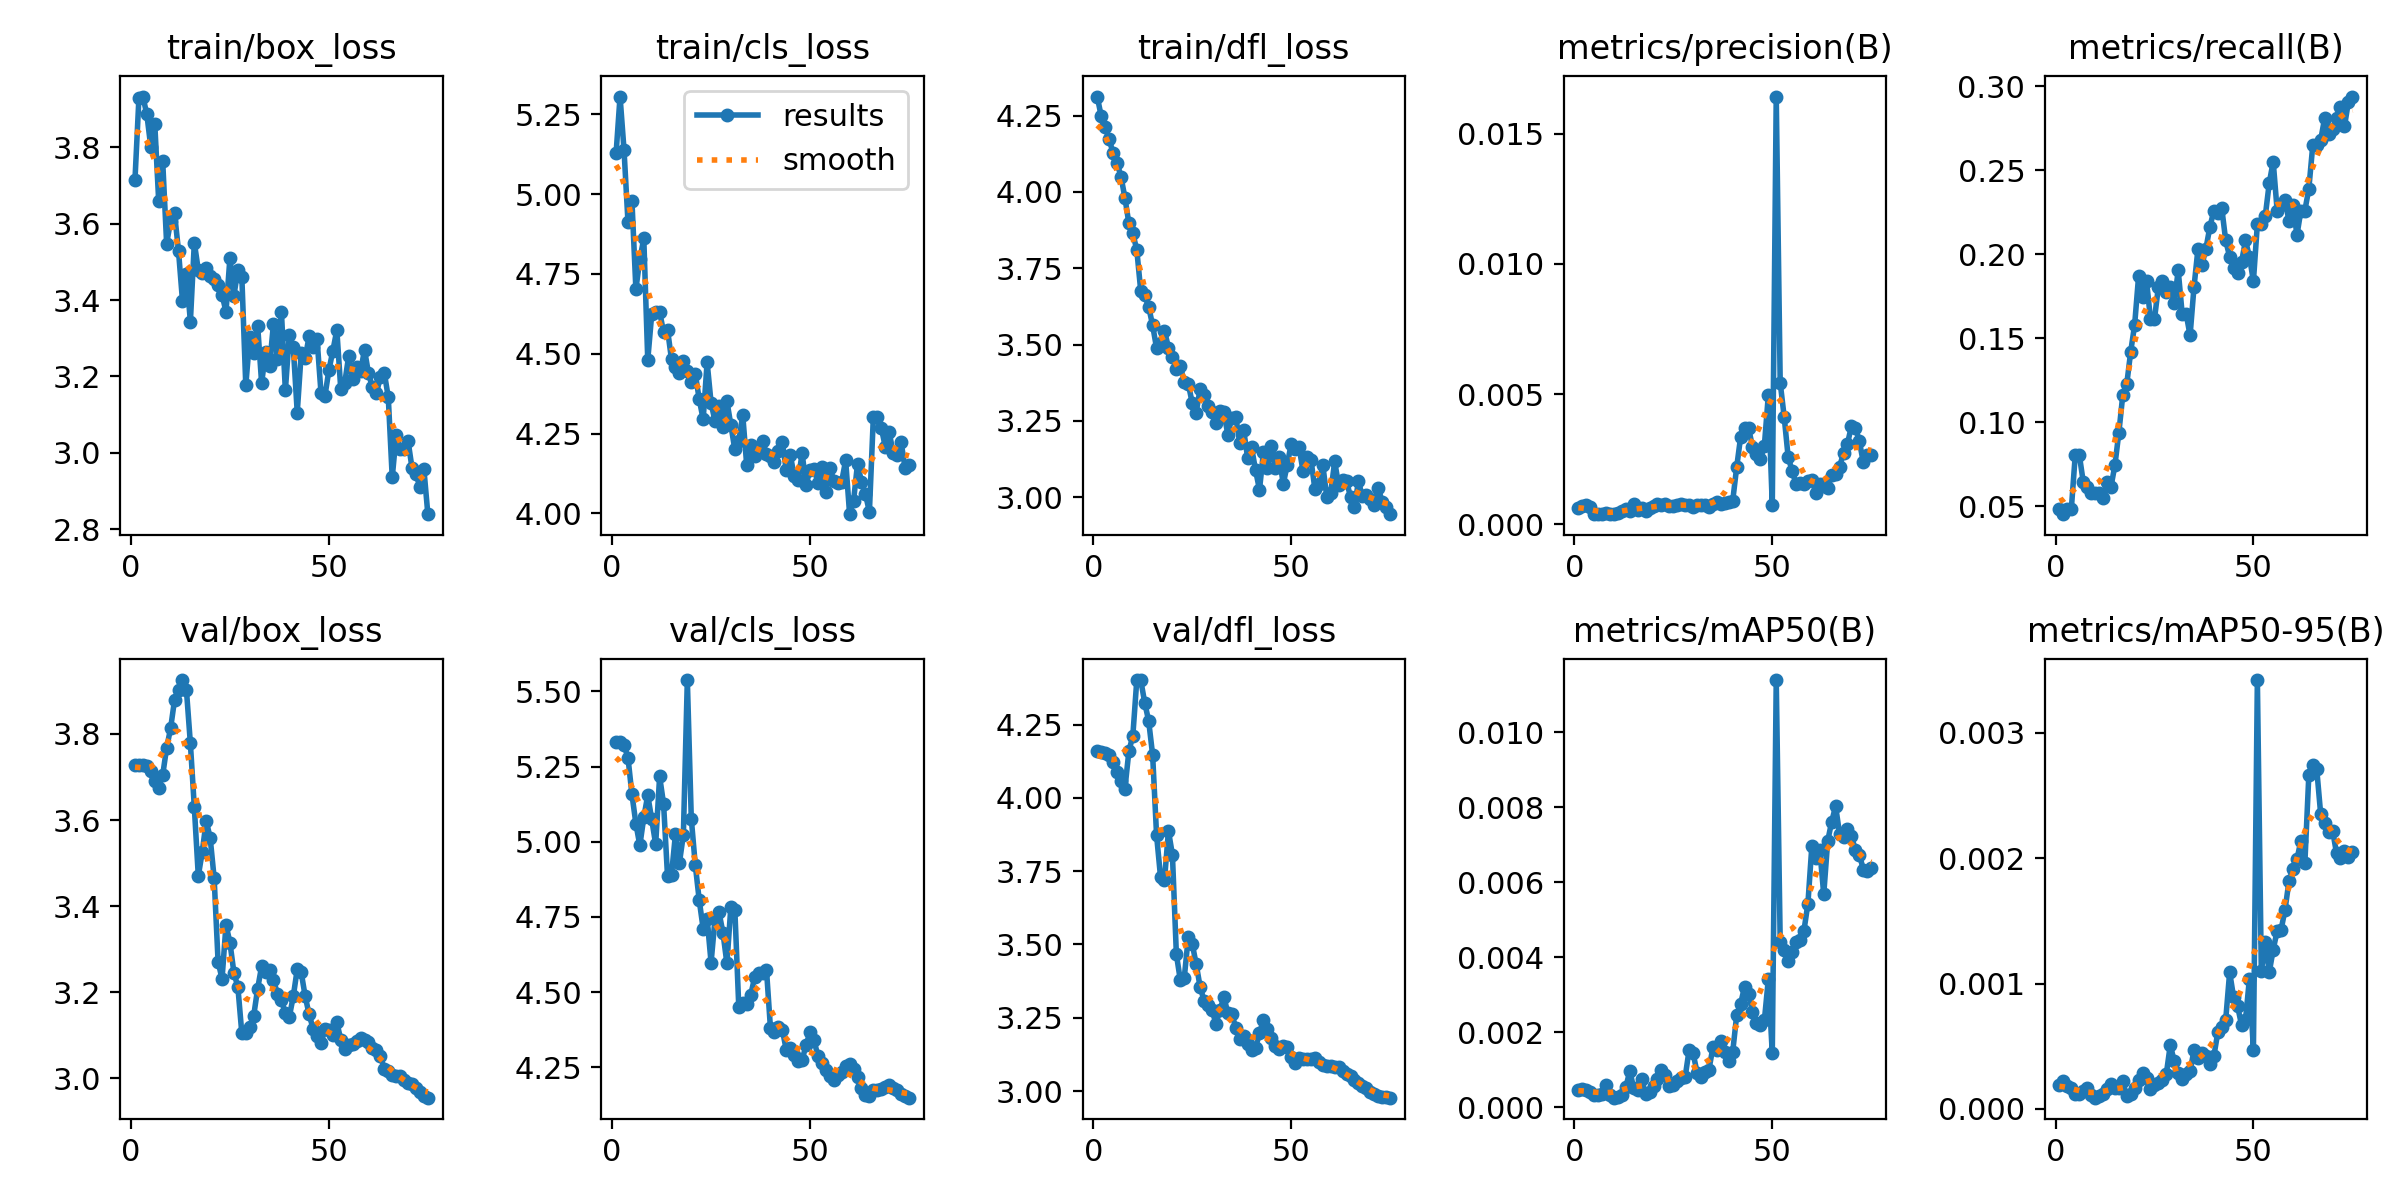

The table this chart was drawn from, first rows:
epoch, train/box_loss, train/cls_loss, train/dfl_loss, metrics/precision(B), metrics/recall(B), metrics/mAP50(B), metrics/mAP50-95(B), val/box_loss, val/cls_loss, val/dfl_loss, lr/pg0, lr/pg1, lr/pg2
1, 3.715, 5.128, 4.312, 0.00062, 0.04839, 0.00047, 0.00019, 3.728, 5.331, 4.159, 0.0001334, 0.0001334, 0.0001334
2, 3.929, 5.306, 4.249, 0.00072, 0.04516, 0.0005, 0.00022, 3.728, 5.332, 4.157, 0.0002796, 0.0002796, 0.0002796
3, 3.933, 5.139, 4.212, 0.00075, 0.04839, 0.00047, 0.00018, 3.727, 5.321, 4.153, 0.000422, 0.000422, 0.000422
4, 3.886, 4.914, 4.172, 0.00066, 0.04839, 0.00041, 0.00017, 3.725, 5.28, 4.145, 0.0005604, 0.0005604, 0.0005604
5, 3.801, 4.98, 4.129, 0.00041, 0.08065, 0.00034, 0.00012, 3.713, 5.158, 4.123, 0.0006947, 0.0006947, 0.0006947
6, 3.862, 4.703, 4.096, 0.00041, 0.08065, 0.00032, 0.00012, 3.691, 5.061, 4.088, 0.0008252, 0.0008252, 0.0008252
7, 3.659, 4.795, 4.051, 0.00041, 0.06452, 0.00036, 0.00014, 3.676, 4.988, 4.058, 0.0009517, 0.0009517, 0.0009517
8, 3.765, 4.861, 3.981, 0.00044, 0.06129, 0.00061, 0.00017, 3.704, 5.081, 4.032, 0.001074, 0.001074, 0.001074
9, 3.548, 4.48, 3.897, 0.0004, 0.05806, 0.00032, 0.00011, 3.768, 5.155, 4.159, 0.001193, 0.001193, 0.001193
10, 3.606, 4.623, 3.864, 0.00039, 0.05806, 0.00026, 9e-05, 3.813, 5.074, 4.213, 0.001307, 0.001307, 0.001307
11, 3.627, 4.63, 3.81, 0.00045, 0.05806, 0.00029, 0.0001, 3.879, 4.992, 4.402, 0.001418, 0.001418, 0.001418
12, 3.529, 4.632, 3.676, 0.00052, 0.05484, 0.00032, 0.00012, 3.902, 5.217, 4.402, 0.001425, 0.001425, 0.001425
13, 3.399, 4.567, 3.662, 0.00057, 0.06452, 0.00054, 0.00016, 3.925, 5.126, 4.325, 0.001403, 0.001403, 0.001403
14, 3.47, 4.575, 3.623, 0.0005, 0.06129, 0.00097, 0.0002, 3.902, 4.885, 4.263, 0.001381, 0.001381, 0.001381
15, 3.343, 4.482, 3.563, 0.00078, 0.07419, 0.00051, 0.00017, 3.778, 4.89, 4.147, 0.001359, 0.001359, 0.001359
16, 3.55, 4.458, 3.488, 0.00056, 0.09355, 0.00047, 0.00017, 3.63, 5.025, 3.872, 0.001337, 0.001337, 0.001337
17, 3.479, 4.439, 3.506, 0.00062, 0.1161, 0.00075, 0.00022, 3.47, 4.93, 3.73, 0.001315, 0.001315, 0.001315
18, 3.471, 4.478, 3.545, 0.00053, 0.1226, 0.00035, 0.0001, 3.526, 5.024, 3.721, 0.001293, 0.001293, 0.001293
19, 3.484, 4.447, 3.49, 0.00062, 0.1419, 0.00042, 0.00012, 3.598, 5.538, 3.887, 0.001271, 0.001271, 0.001271
20, 3.463, 4.413, 3.459, 0.00069, 0.1581, 0.00056, 0.00017, 3.559, 5.077, 3.806, 0.001249, 0.001249, 0.001249
21, 3.454, 4.438, 3.421, 0.00078, 0.1871, 0.00076, 0.00023, 3.466, 4.924, 3.467, 0.001227, 0.001227, 0.001227
22, 3.44, 4.358, 3.429, 0.00073, 0.1742, 0.001, 0.00029, 3.271, 4.806, 3.378, 0.001205, 0.001205, 0.001205
23, 3.414, 4.294, 3.378, 0.00077, 0.1839, 0.00086, 0.00025, 3.231, 4.711, 3.387, 0.001183, 0.001183, 0.001183
24, 3.37, 4.473, 3.373, 0.00069, 0.1613, 0.00056, 0.00016, 3.357, 4.744, 3.524, 0.001161, 0.001161, 0.001161
25, 3.511, 4.346, 3.309, 0.0007, 0.1613, 0.0006, 0.00019, 3.315, 4.598, 3.503, 0.001139, 0.001139, 0.001139
26, 3.412, 4.288, 3.278, 0.00076, 0.1807, 0.0007, 0.00021, 3.245, 4.745, 3.433, 0.001117, 0.001117, 0.001117
27, 3.478, 4.336, 3.356, 0.00078, 0.1839, 0.00078, 0.00023, 3.212, 4.766, 3.356, 0.001095, 0.001095, 0.001095
28, 3.461, 4.271, 3.335, 0.00076, 0.1774, 0.00082, 0.00028, 3.105, 4.697, 3.308, 0.001073, 0.001073, 0.001073
29, 3.177, 4.351, 3.298, 0.00073, 0.1807, 0.00154, 0.00051, 3.104, 4.595, 3.293, 0.001051, 0.001051, 0.001051
30, 3.303, 4.276, 3.281, 0.00068, 0.171, 0.00144, 0.00038, 3.119, 4.784, 3.276, 0.001029, 0.001029, 0.001029
31, 3.263, 4.2, 3.244, 0.00075, 0.1903, 0.00093, 0.00029, 3.146, 4.774, 3.23, 0.001007, 0.001007, 0.001007
32, 3.333, 4.226, 3.284, 0.00073, 0.1645, 0.0008, 0.00024, 3.209, 4.45, 3.275, 0.0009849, 0.0009849, 0.0009849
33, 3.183, 4.308, 3.28, 0.00076, 0.1645, 0.00094, 0.00028, 3.26, 4.465, 3.32, 0.0009629, 0.0009629, 0.0009629
34, 3.263, 4.151, 3.205, 0.00068, 0.1516, 0.00101, 0.0003, 3.247, 4.46, 3.267, 0.0009409, 0.0009409, 0.0009409
35, 3.227, 4.215, 3.261, 0.00078, 0.1807, 0.0016, 0.00047, 3.251, 4.489, 3.262, 0.0009189, 0.0009189, 0.0009189
36, 3.339, 4.18, 3.264, 0.00085, 0.2032, 0.00154, 0.00041, 3.229, 4.549, 3.216, 0.0008969, 0.0008969, 0.0008969
37, 3.245, 4.193, 3.179, 0.00077, 0.1935, 0.00177, 0.00045, 3.196, 4.563, 3.179, 0.0008748, 0.0008748, 0.0008748
38, 3.369, 4.227, 3.22, 0.0008, 0.2032, 0.00148, 0.00042, 3.182, 4.564, 3.186, 0.0008528, 0.0008528, 0.0008528
39, 3.163, 4.186, 3.13, 0.00085, 0.2161, 0.00125, 0.00036, 3.151, 4.573, 3.162, 0.0008308, 0.0008308, 0.0008308
40, 3.309, 4.181, 3.163, 0.0009, 0.2258, 0.00148, 0.00042, 3.143, 4.38, 3.141, 0.0008088, 0.0008088, 0.0008088
41, 3.277, 4.16, 3.089, 0.00219, 0.2243, 0.00245, 0.00061, 3.191, 4.368, 3.148, 0.0007868, 0.0007868, 0.0007868
42, 3.106, 4.195, 3.025, 0.00335, 0.2275, 0.00276, 0.00065, 3.254, 4.383, 3.197, 0.0007648, 0.0007648, 0.0007648
43, 3.26, 4.222, 3.148, 0.0037, 0.2081, 0.00322, 0.00071, 3.246, 4.375, 3.243, 0.0007428, 0.0007428, 0.0007428
44, 3.248, 4.135, 3.095, 0.0037, 0.1985, 0.00303, 0.00109, 3.191, 4.308, 3.211, 0.0007208, 0.0007208, 0.0007208
45, 3.305, 4.183, 3.169, 0.00298, 0.192, 0.00255, 0.00089, 3.149, 4.315, 3.18, 0.0006988, 0.0006988, 0.0006988
46, 3.276, 4.117, 3.095, 0.00272, 0.1888, 0.00226, 0.00082, 3.116, 4.289, 3.154, 0.0006768, 0.0006768, 0.0006768
47, 3.299, 4.105, 3.132, 0.0025, 0.1952, 0.0022, 0.00067, 3.099, 4.27, 3.142, 0.0006548, 0.0006548, 0.0006548
48, 3.158, 4.188, 3.043, 0.00302, 0.2081, 0.00232, 0.00071, 3.081, 4.274, 3.153, 0.0006328, 0.0006328, 0.0006328
49, 3.149, 4.09, 3.106, 0.00496, 0.1985, 0.00341, 0.00104, 3.114, 4.324, 3.149, 0.0006108, 0.0006108, 0.0006108
50, 3.217, 4.135, 3.175, 0.00073, 0.1839, 0.00144, 0.00047, 3.112, 4.367, 3.115, 0.0005888, 0.0005888, 0.0005888
51, 3.267, 4.14, 3.157, 0.01643, 0.2178, 0.01139, 0.00342, 3.1, 4.34, 3.096, 0.0005668, 0.0005668, 0.0005668
52, 3.321, 4.095, 3.164, 0.00544, 0.2178, 0.00441, 0.0011, 3.13, 4.287, 3.114, 0.0005448, 0.0005448, 0.0005448
53, 3.167, 4.147, 3.086, 0.00414, 0.2227, 0.0042, 0.00133, 3.09, 4.264, 3.109, 0.0005228, 0.0005228, 0.0005228
54, 3.183, 4.068, 3.133, 0.0026, 0.2422, 0.00391, 0.00109, 3.068, 4.241, 3.109, 0.0005008, 0.0005008, 0.0005008
55, 3.254, 4.143, 3.124, 0.00205, 0.2551, 0.00413, 0.00127, 3.077, 4.221, 3.11, 0.0004788, 0.0004788, 0.0004788
56, 3.192, 4.103, 3.027, 0.00156, 0.226, 0.00441, 0.00142, 3.079, 4.209, 3.111, 0.0004568, 0.0004568, 0.0004568
57, 3.226, 4.094, 3.045, 0.00158, 0.2292, 0.00445, 0.00143, 3.087, 4.225, 3.1, 0.0004348, 0.0004348, 0.0004348
58, 3.214, 4.1, 3.106, 0.00156, 0.2324, 0.00471, 0.00159, 3.093, 4.235, 3.09, 0.0004127, 0.0004127, 0.0004127
59, 3.27, 4.166, 3.001, 0.00165, 0.2195, 0.00543, 0.00182, 3.089, 4.255, 3.086, 0.0003907, 0.0003907, 0.0003907
60, 3.208, 3.998, 3.016, 0.00172, 0.2292, 0.00697, 0.00191, 3.085, 4.26, 3.084, 0.0003687, 0.0003687, 0.0003687
... 15 more rows
